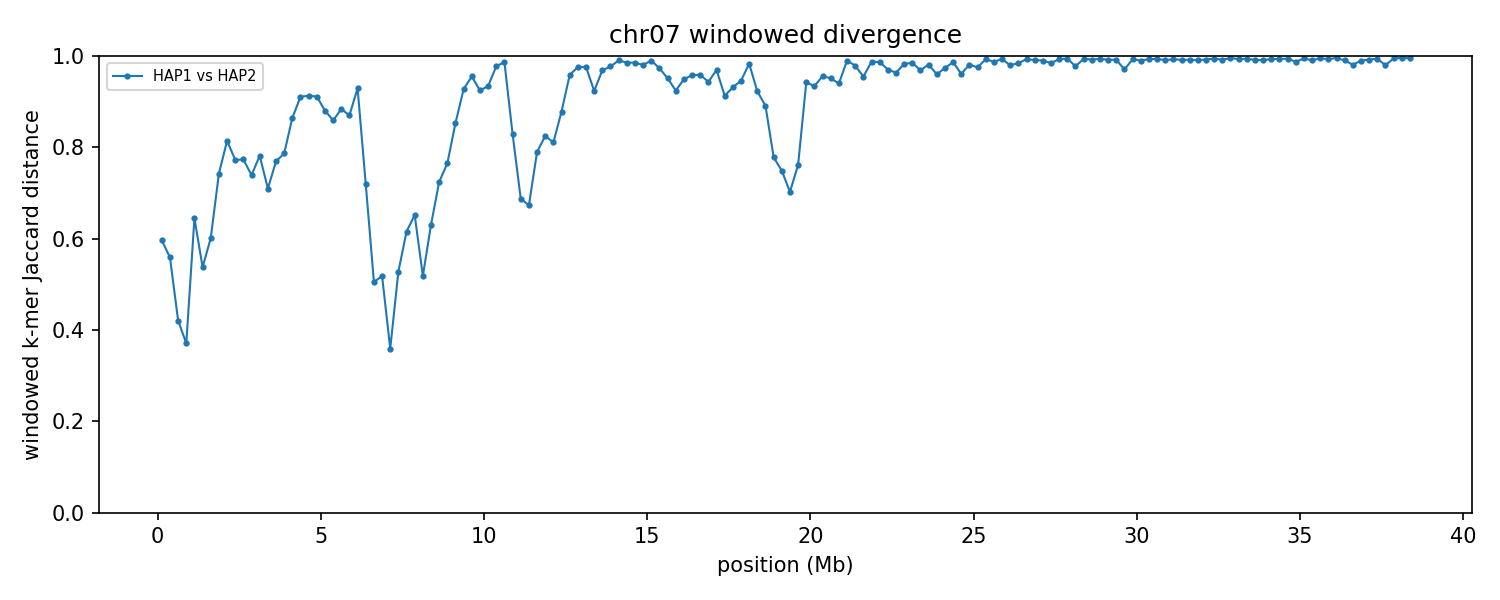

The file beside this chart, header and first rows:
group	win_start	win_end	unit_a	unit_b	hap_a	hap_b	chrom_a	chrom_b	kmers_a	kmers_b	shared	union	jaccard_distance
chr07	1	250000	HAP1_chr07	HAP2_chr07	HAP1	HAP2	7	7	234486	238096	135974	336608	0.596
chr07	250001	500000	HAP1_chr07	HAP2_chr07	HAP1	HAP2	7	7	239101	236446	145604	329943	0.5587
chr07	500001	750000	HAP1_chr07	HAP2_chr07	HAP1	HAP2	7	7	226809	221279	164364	283724	0.4207
chr07	750001	1000000	HAP1_chr07	HAP2_chr07	HAP1	HAP2	7	7	233063	232035	179674	285424	0.3705
chr07	1000001	1250000	HAP1_chr07	HAP2_chr07	HAP1	HAP2	7	7	211044	187890	104570	294364	0.6448
chr07	1250001	1500000	HAP1_chr07	HAP2_chr07	HAP1	HAP2	7	7	222462	238312	145715	315059	0.5375
chr07	1500001	1750000	HAP1_chr07	HAP2_chr07	HAP1	HAP2	7	7	242276	215421	130492	327205	0.6012
chr07	1750001	2000000	HAP1_chr07	HAP2_chr07	HAP1	HAP2	7	7	210971	237798	91929	356840	0.7424
chr07	2000001	2250000	HAP1_chr07	HAP2_chr07	HAP1	HAP2	7	7	231158	230852	72379	389631	0.8142
chr07	2250001	2500000	HAP1_chr07	HAP2_chr07	HAP1	HAP2	7	7	240252	233093	87721	385624	0.7725
chr07	2500001	2750000	HAP1_chr07	HAP2_chr07	HAP1	HAP2	7	7	215728	220141	80545	355324	0.7733
chr07	2750001	3000000	HAP1_chr07	HAP2_chr07	HAP1	HAP2	7	7	241133	241639	99917	382855	0.739
chr07	3000001	3250000	HAP1_chr07	HAP2_chr07	HAP1	HAP2	7	7	235996	231682	83855	383823	0.7815
chr07	3250001	3500000	HAP1_chr07	HAP2_chr07	HAP1	HAP2	7	7	240783	232621	106492	366912	0.7098
chr07	3500001	3750000	HAP1_chr07	HAP2_chr07	HAP1	HAP2	7	7	220785	215324	81775	354334	0.7692
chr07	3750001	4000000	HAP1_chr07	HAP2_chr07	HAP1	HAP2	7	7	222259	232964	80030	375193	0.7867
chr07	4000001	4250000	HAP1_chr07	HAP2_chr07	HAP1	HAP2	7	7	223053	226152	53658	395547	0.8643
chr07	4250001	4500000	HAP1_chr07	HAP2_chr07	HAP1	HAP2	7	7	211988	194053	33334	372707	0.9106
chr07	4500001	4750000	HAP1_chr07	HAP2_chr07	HAP1	HAP2	7	7	212902	233503	35681	410724	0.9131
chr07	4750001	5000000	HAP1_chr07	HAP2_chr07	HAP1	HAP2	7	7	231917	238155	38371	431701	0.9111
chr07	5000001	5250000	HAP1_chr07	HAP2_chr07	HAP1	HAP2	7	7	243184	241887	51761	433310	0.8805
chr07	5250001	5500000	HAP1_chr07	HAP2_chr07	HAP1	HAP2	7	7	242902	232534	58736	416700	0.859
chr07	5500001	5750000	HAP1_chr07	HAP2_chr07	HAP1	HAP2	7	7	230490	226230	47575	409145	0.8837
chr07	5750001	6000000	HAP1_chr07	HAP2_chr07	HAP1	HAP2	7	7	225445	228466	52196	401715	0.8701
chr07	6000001	6250000	HAP1_chr07	HAP2_chr07	HAP1	HAP2	7	7	241629	235508	31518	445619	0.9293
chr07	6250001	6500000	HAP1_chr07	HAP2_chr07	HAP1	HAP2	7	7	239611	233430	103675	369366	0.7193
chr07	6500001	6750000	HAP1_chr07	HAP2_chr07	HAP1	HAP2	7	7	236709	222942	152179	307472	0.5051
chr07	6750001	7000000	HAP1_chr07	HAP2_chr07	HAP1	HAP2	7	7	238170	231354	152681	316843	0.5181
chr07	7000001	7250000	HAP1_chr07	HAP2_chr07	HAP1	HAP2	7	7	213745	227075	172133	268687	0.3594
chr07	7250001	7500000	HAP1_chr07	HAP2_chr07	HAP1	HAP2	7	7	240466	241777	154706	327537	0.5277
chr07	7500001	7750000	HAP1_chr07	HAP2_chr07	HAP1	HAP2	7	7	240646	238966	133177	346435	0.6156
chr07	7750001	8000000	HAP1_chr07	HAP2_chr07	HAP1	HAP2	7	7	236473	236211	122143	350541	0.6516
chr07	8000001	8250000	HAP1_chr07	HAP2_chr07	HAP1	HAP2	7	7	233378	235130	152311	316197	0.5183
chr07	8250001	8500000	HAP1_chr07	HAP2_chr07	HAP1	HAP2	7	7	198958	236647	117564	318041	0.6303
chr07	8500001	8750000	HAP1_chr07	HAP2_chr07	HAP1	HAP2	7	7	232117	234578	100826	365869	0.7244
chr07	8750001	9000000	HAP1_chr07	HAP2_chr07	HAP1	HAP2	7	7	240360	241767	91757	390370	0.7649
chr07	9000001	9250000	HAP1_chr07	HAP2_chr07	HAP1	HAP2	7	7	239220	240421	61433	418208	0.8531
chr07	9250001	9500000	HAP1_chr07	HAP2_chr07	HAP1	HAP2	7	7	239509	238888	32249	446148	0.9277
chr07	9500001	9750000	HAP1_chr07	HAP2_chr07	HAP1	HAP2	7	7	236670	230860	20040	447490	0.9552
chr07	9750001	10000000	HAP1_chr07	HAP2_chr07	HAP1	HAP2	7	7	236959	202314	30846	408427	0.9245
chr07	10000001	10250000	HAP1_chr07	HAP2_chr07	HAP1	HAP2	7	7	200140	237269	27021	410388	0.9342
chr07	10250001	10500000	HAP1_chr07	HAP2_chr07	HAP1	HAP2	7	7	235129	221408	10038	446499	0.9775
chr07	10500001	10750000	HAP1_chr07	HAP2_chr07	HAP1	HAP2	7	7	233071	191559	5598	419032	0.9866
chr07	10750001	11000000	HAP1_chr07	HAP2_chr07	HAP1	HAP2	7	7	232772	235581	68424	399929	0.8289
chr07	11000001	11250000	HAP1_chr07	HAP2_chr07	HAP1	HAP2	7	7	240204	237796	113830	364170	0.6874
chr07	11250001	11500000	HAP1_chr07	HAP2_chr07	HAP1	HAP2	7	7	238991	240124	118066	361049	0.673
chr07	11500001	11750000	HAP1_chr07	HAP2_chr07	HAP1	HAP2	7	7	239082	241270	83373	396979	0.79
chr07	11750001	12000000	HAP1_chr07	HAP2_chr07	HAP1	HAP2	7	7	227451	239385	69543	397293	0.825
chr07	12000001	12250000	HAP1_chr07	HAP2_chr07	HAP1	HAP2	7	7	220091	238676	73047	385720	0.8106
chr07	12250001	12500000	HAP1_chr07	HAP2_chr07	HAP1	HAP2	7	7	233549	231814	50486	414877	0.8783
chr07	12500001	12750000	HAP1_chr07	HAP2_chr07	HAP1	HAP2	7	7	238573	229430	18585	449418	0.9586
chr07	12750001	13000000	HAP1_chr07	HAP2_chr07	HAP1	HAP2	7	7	230852	232450	11046	452256	0.9756
chr07	13000001	13250000	HAP1_chr07	HAP2_chr07	HAP1	HAP2	7	7	235317	209425	10436	434306	0.976
chr07	13250001	13500000	HAP1_chr07	HAP2_chr07	HAP1	HAP2	7	7	218641	230509	31893	417257	0.9236
chr07	13500001	13750000	HAP1_chr07	HAP2_chr07	HAP1	HAP2	7	7	232257	239067	14351	456973	0.9686
chr07	13750001	14000000	HAP1_chr07	HAP2_chr07	HAP1	HAP2	7	7	214487	241972	10259	446200	0.977
chr07	14000001	14250000	HAP1_chr07	HAP2_chr07	HAP1	HAP2	7	7	236343	237819	4615	469547	0.9902
chr07	14250001	14500000	HAP1_chr07	HAP2_chr07	HAP1	HAP2	7	7	238717	237384	6775	469326	0.9856
chr07	14500001	14750000	HAP1_chr07	HAP2_chr07	HAP1	HAP2	7	7	227212	238145	6731	458626	0.9853
chr07	14750001	15000000	HAP1_chr07	HAP2_chr07	HAP1	HAP2	7	7	230358	237070	9030	458398	0.9803
... 94 more rows
